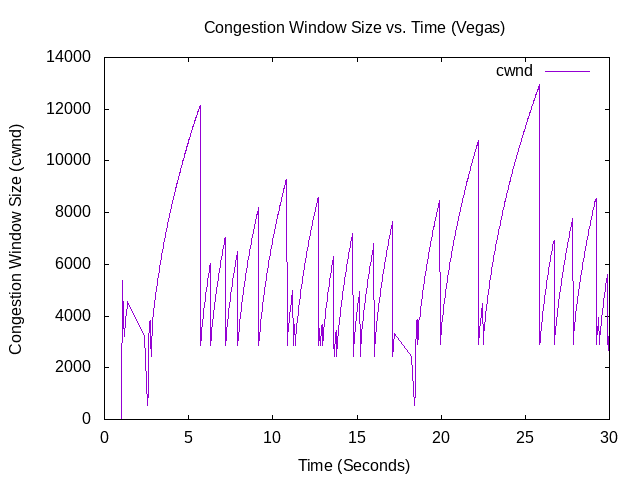

Source data for this figure (header and first rows):
1.00612, 0, 536
1.013, 536, 1072
1.02, 1072, 1608
1.027, 1608, 2144
1.034, 2144, 2680
1.035, 2680, 3216
1.041, 3216, 3752
1.055, 3752, 4288
1.056, 4288, 4824
1.057, 4824, 5360
1.079, 5360, 3752
1.151, 3752, 3216
1.175, 3216, 3305
1.177, 3305, 3391
1.199, 3391, 3475
1.201, 3475, 3557
1.223, 3557, 3637
1.225, 3637, 3715
1.247, 3715, 3792
1.249, 3792, 3867
1.271, 3867, 3941
1.273, 3941, 4013
1.295, 4013, 4084
1.297, 4084, 4154
1.319, 4154, 4223
1.321, 4223, 4291
1.343, 4291, 4357
1.345, 4357, 4422
1.367, 4422, 4486
1.369, 4486, 4550
1.391, 4550, 3216
2.369, 3216, 536
2.582, 536, 1072
2.59, 1072, 1608
2.597, 1608, 2144
2.603, 2144, 2680
2.603, 2680, 2787
2.605, 2787, 2890
2.612, 2890, 2989
2.618, 2989, 3085
2.625, 3085, 3178
2.632, 3178, 3268
2.638, 3268, 3355
2.644, 3355, 3440
2.647, 3440, 3523
2.653, 3523, 3604
2.659, 3604, 3683
2.661, 3683, 3761
2.667, 3761, 3837
2.736, 3837, 2877
2.76, 2877, 2976
2.762, 2976, 2440
2.775, 2440, 2557
2.781, 2557, 2669
2.783, 2669, 2776
2.789, 2776, 2879
2.795, 2879, 2978
2.802, 2978, 3074
2.809, 3074, 3167
2.815, 3167, 3257
2.822, 3257, 3345
... 2,165 more rows
